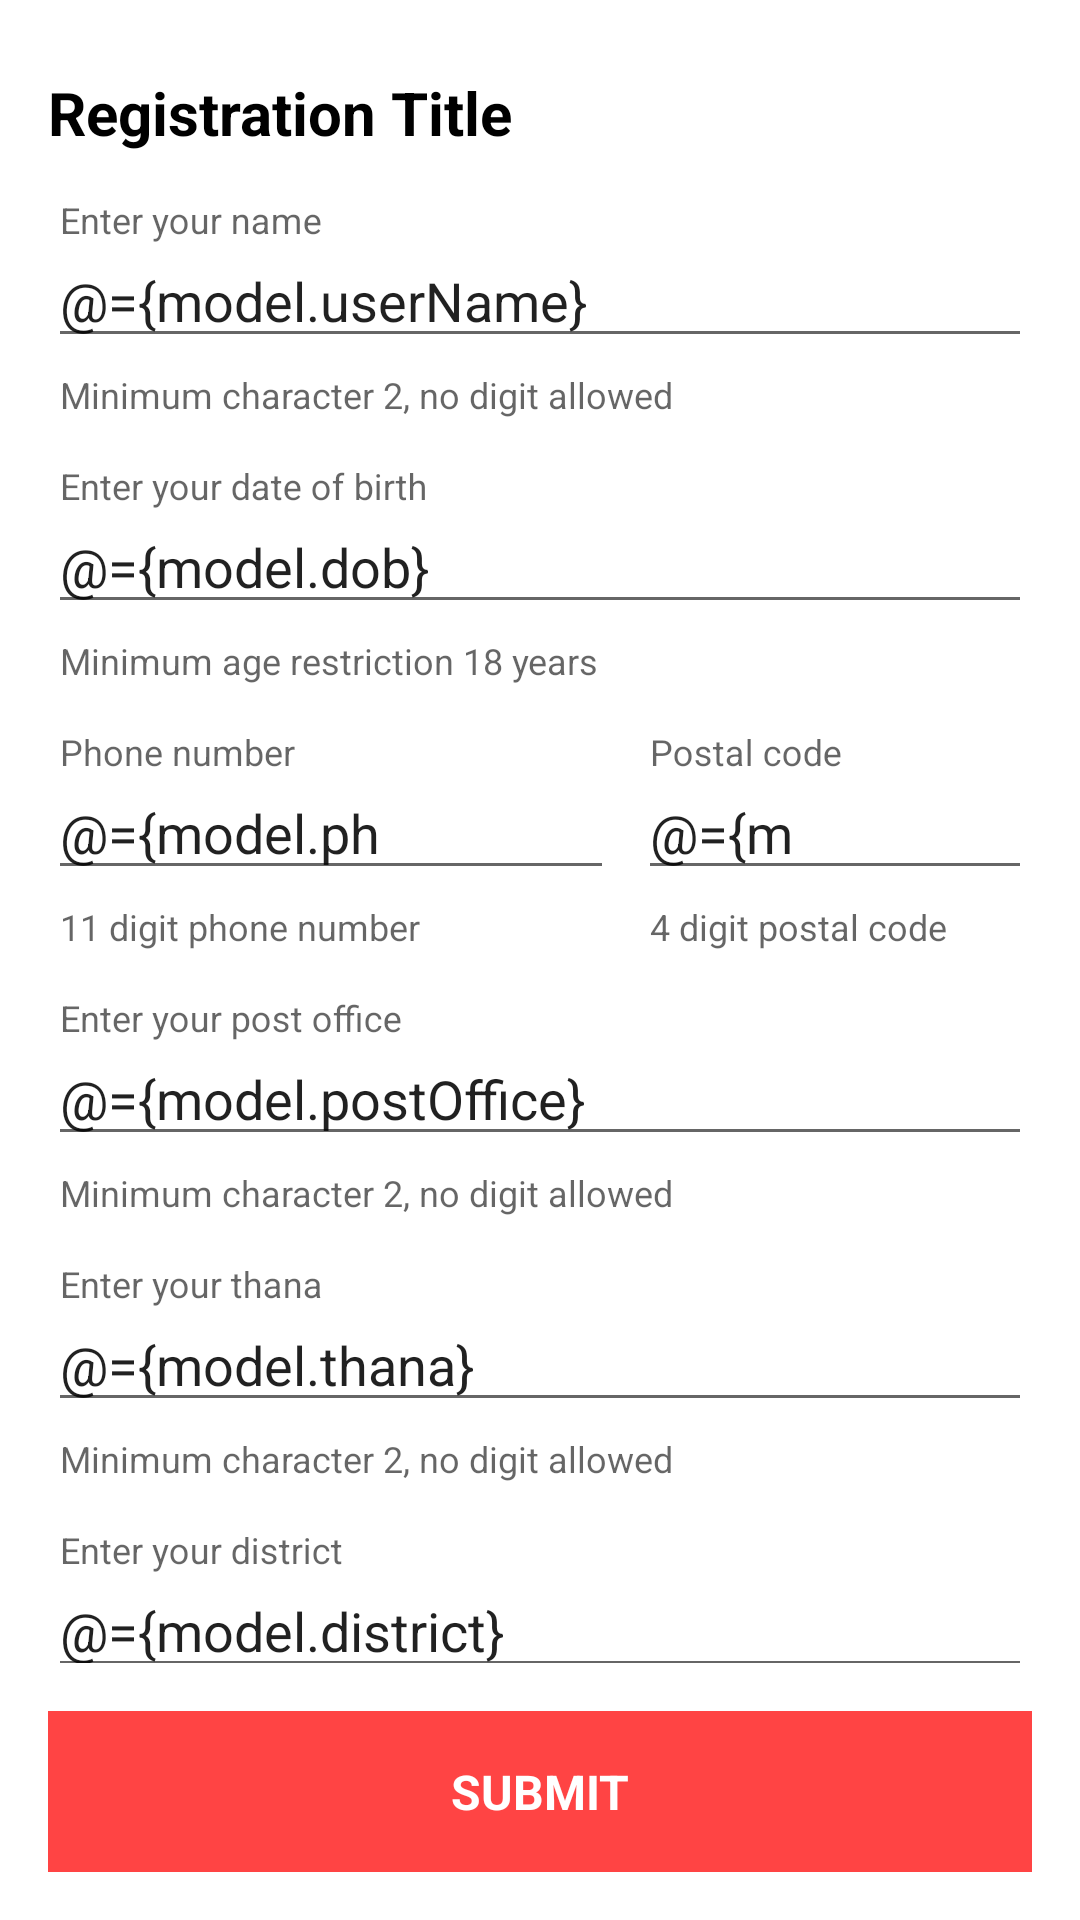

Write the Android layout XML for this screen, with the resource values it uses.
<!-- AndroidManifest.xml: application theme AppTheme -->
<!-- res/layout/fragment_registration.xml -->
<?xml version="1.0" encoding="utf-8"?>
<layout>

    <data>

        <variable
            name="model"
            type="com.example.cleanarchdemo.ui.registration.model.RegistrationModel" />
    </data>

    <androidx.constraintlayout.widget.ConstraintLayout xmlns:android="http://schemas.android.com/apk/res/android"
        xmlns:app="http://schemas.android.com/apk/res-auto"
        android:layout_width="match_parent"
        android:layout_height="match_parent"
        android:background="@android:color/white"
        android:padding="@dimen/standard_margin">

        <ScrollView
            android:scrollbars="none"
            android:layout_marginBottom="@dimen/standard_margin"
            android:layout_width="match_parent"
            android:layout_height="0dp"
            app:layout_constraintLeft_toLeftOf="parent"
            app:layout_constraintRight_toRightOf="parent"
            app:layout_constraintBottom_toTopOf="@id/tvSubmit"
            app:layout_constraintTop_toTopOf="parent">

            <androidx.constraintlayout.widget.ConstraintLayout
                android:layout_width="match_parent"
                android:layout_height="wrap_content">

                <TextView
                    android:textStyle="bold"
                    android:id="@+id/tvFormTitle"
                    android:layout_width="wrap_content"
                    android:layout_height="wrap_content"
                    android:layout_marginTop="@dimen/standard_margin_half"
                    android:text="@string/text_registration_title"
                    android:textColor="@android:color/black"
                    android:textSize="@dimen/large_text"
                    app:layout_constraintHorizontal_bias="0.0"
                    app:layout_constraintLeft_toLeftOf="parent"
                    app:layout_constraintRight_toRightOf="parent"
                    app:layout_constraintTop_toTopOf="parent" />

                <com.google.android.material.textfield.TextInputLayout
                    android:id="@+id/tilUserName"
                    android:layout_width="@dimen/size_0dp"
                    android:layout_height="wrap_content"
                    android:layout_marginTop="@dimen/standard_margin"
                    android:hint="@string/hint_enter_your_name"
                    app:helperText="@string/helper_char_digit"
                    app:layout_constraintLeft_toLeftOf="parent"
                    app:layout_constraintRight_toRightOf="parent"
                    app:layout_constraintTop_toBottomOf="@id/tvFormTitle">

                    <com.google.android.material.textfield.TextInputEditText
                        android:layout_width="match_parent"
                        android:layout_height="match_parent"
                        android:singleLine="true"
                        android:text="@={model.userName}" />
                </com.google.android.material.textfield.TextInputLayout>

                <com.google.android.material.textfield.TextInputLayout
                    android:id="@+id/tilDob"
                    android:layout_width="@dimen/size_0dp"
                    android:layout_height="wrap_content"
                    android:layout_marginTop="@dimen/standard_margin"
                    android:hint="@string/hint_enter_your_dob"
                    app:helperText="@string/helper_age_restriction"
                    app:layout_constraintLeft_toLeftOf="parent"
                    app:layout_constraintRight_toRightOf="parent"
                    app:layout_constraintTop_toBottomOf="@id/tilUserName">

                    <com.google.android.material.textfield.TextInputEditText
                        android:layout_width="match_parent"
                        android:layout_height="match_parent"
                        android:text="@={model.dob}" />
                </com.google.android.material.textfield.TextInputLayout>

                <com.google.android.material.textfield.TextInputLayout
                    android:id="@+id/tilPhone"
                    android:layout_width="@dimen/size_0dp"
                    android:layout_height="wrap_content"
                    android:layout_marginTop="@dimen/standard_margin"
                    android:layout_marginRight="@dimen/standard_margin_half"
                    android:hint="@string/hint_enter_your_phone"
                    app:helperText="@string/helper_phone_number"
                    app:layout_constraintLeft_toLeftOf="parent"
                    app:layout_constraintRight_toLeftOf="@id/guideline"
                    app:layout_constraintTop_toBottomOf="@id/tilDob">

                    <com.google.android.material.textfield.TextInputEditText
                        android:layout_width="match_parent"
                        android:layout_height="match_parent"
                        android:inputType="phone"
                        android:maxLength="11"
                        android:singleLine="true"
                        android:text="@={model.phone}" />
                </com.google.android.material.textfield.TextInputLayout>

                <com.google.android.material.textfield.TextInputLayout
                    android:id="@+id/tilPostalCode"
                    android:layout_width="@dimen/size_0dp"
                    android:layout_height="wrap_content"
                    android:hint="@string/hint_enter_postal_code"
                    app:helperText="@string/helper_postal_code"
                    app:layout_constraintLeft_toLeftOf="@id/guideline"
                    app:layout_constraintRight_toRightOf="parent"
                    app:layout_constraintTop_toTopOf="@id/tilPhone">

                    <com.google.android.material.textfield.TextInputEditText
                        android:layout_width="match_parent"
                        android:layout_height="match_parent"
                        android:inputType="number"
                        android:maxLength="4"
                        android:singleLine="true"
                        android:text="@={model.postalCode}" />
                </com.google.android.material.textfield.TextInputLayout>

                <com.google.android.material.textfield.TextInputLayout
                    android:id="@+id/tilPostalOffice"
                    android:layout_width="@dimen/size_0dp"
                    android:layout_height="wrap_content"
                    android:layout_marginTop="@dimen/standard_margin"
                    android:hint="@string/hint_enter_post_office"
                    app:helperText="@string/helper_char_digit"
                    app:layout_constraintLeft_toLeftOf="parent"
                    app:layout_constraintRight_toRightOf="parent"
                    app:layout_constraintTop_toBottomOf="@id/tilPhone">

                    <com.google.android.material.textfield.TextInputEditText
                        android:layout_width="match_parent"
                        android:layout_height="match_parent"
                        android:singleLine="true"
                        android:text="@={model.postOffice}" />
                </com.google.android.material.textfield.TextInputLayout>

                <com.google.android.material.textfield.TextInputLayout
                    android:id="@+id/tilThana"
                    android:layout_width="@dimen/size_0dp"
                    android:layout_height="wrap_content"
                    android:layout_marginTop="@dimen/standard_margin"
                    android:hint="@string/hint_enter_thana"
                    app:helperText="@string/helper_char_digit"
                    app:layout_constraintLeft_toLeftOf="parent"
                    app:layout_constraintRight_toRightOf="parent"
                    app:layout_constraintTop_toBottomOf="@id/tilPostalOffice">

                    <com.google.android.material.textfield.TextInputEditText
                        android:layout_width="match_parent"
                        android:layout_height="match_parent"
                        android:singleLine="true"
                        android:text="@={model.thana}" />
                </com.google.android.material.textfield.TextInputLayout>

                <com.google.android.material.textfield.TextInputLayout
                    android:id="@+id/tilDistrict"
                    android:layout_width="@dimen/size_0dp"
                    android:layout_height="wrap_content"
                    android:layout_marginTop="@dimen/standard_margin"
                    android:hint="@string/hint_enter_district"
                    app:helperText="@string/helper_char_digit"
                    app:layout_constraintLeft_toLeftOf="parent"
                    app:layout_constraintRight_toRightOf="parent"
                    app:layout_constraintTop_toBottomOf="@id/tilThana"
                    app:layout_constraintBottom_toBottomOf="parent">

                    <com.google.android.material.textfield.TextInputEditText
                        android:layout_width="match_parent"
                        android:layout_height="match_parent"
                        android:singleLine="true"
                        android:text="@={model.district}" />
                </com.google.android.material.textfield.TextInputLayout>


                <androidx.constraintlayout.widget.Guideline
                    android:id="@+id/guideline"
                    android:layout_width="wrap_content"
                    android:layout_height="wrap_content"
                    android:orientation="vertical"
                    app:layout_constraintGuide_percent="0.6" />

                <View
                    android:id="@+id/vDob"
                    android:layout_width="@dimen/size_0dp"
                    android:layout_height="@dimen/size_0dp"
                    app:layout_constraintBottom_toBottomOf="@id/tilDob"
                    app:layout_constraintLeft_toLeftOf="@id/tilDob"
                    app:layout_constraintRight_toRightOf="@id/tilDob"
                    app:layout_constraintTop_toTopOf="@id/tilDob" />
            </androidx.constraintlayout.widget.ConstraintLayout>
        </ScrollView>

        <TextView
            android:id="@+id/tvSubmit"
            style="@style/ButtonText"
            android:layout_width="@dimen/size_0dp"
            android:layout_height="wrap_content"
            android:layout_marginTop="@dimen/standard_margin"
            android:background="@drawable/bg_btn_submit"
            android:enabled="@{model.shouldEnable}"
            android:text="@string/text_submit"
            android:textAllCaps="true"
            android:textSize="@dimen/medium_text"
            app:layout_constraintBottom_toBottomOf="parent"
            app:layout_constraintLeft_toLeftOf="parent"
            app:layout_constraintRight_toRightOf="parent" />
    </androidx.constraintlayout.widget.ConstraintLayout>
</layout>
<!-- resources referenced by this layout -->
<resources>
  <dimen name="large_text">20sp</dimen>
  <dimen name="medium_text">16sp</dimen>
  <dimen name="size_0dp">0dp</dimen>
  <dimen name="standard_margin">16dp</dimen>
  <dimen name="standard_margin_half">8dp</dimen>
  <!-- drawable bg_btn_submit (drawable) -->
  <?xml version="1.0" encoding="utf-8"?>
  <selector xmlns:android="http://schemas.android.com/apk/res/android">
      <item android:state_pressed="true" android:drawable="@android:color/holo_red_dark"/>
      <item android:state_enabled="false" android:drawable="@color/btnDisable"/>
      <item android:drawable="@android:color/holo_red_light"/>
  </selector>
  <string name="helper_age_restriction">Minimum age restriction 18 years</string>
  <string name="helper_char_digit">Minimum character 2, no digit allowed</string>
  <string name="helper_phone_number">11 digit phone number</string>
  <string name="helper_postal_code">4 digit postal code</string>
  <string name="hint_enter_district">Enter your district</string>
  <string name="hint_enter_post_office">Enter your post office</string>
  <string name="hint_enter_postal_code">Postal code</string>
  <string name="hint_enter_thana">Enter your thana</string>
  <string name="hint_enter_your_dob">Enter your date of birth</string>
  <string name="hint_enter_your_name">Enter your name</string>
  <string name="hint_enter_your_phone">Phone number</string>
  <string name="text_registration_title">Registration Title</string>
  <string name="text_submit">Submit</string>
  <style name="ButtonText">
          <item name="android:gravity">center</item>
          <item name="android:padding">@dimen/standard_margin</item>
          <item name="android:textSize">16sp</item>
          <item name="android:textColor">@android:color/white</item>
          <item name="android:background">@android:color/holo_red_light</item>
          <item name="android:textStyle">bold</item>
      </style>
  <style name="AppTheme" parent="Theme.AppCompat.Light.NoActionBar">
          
          <item name="colorPrimary">@color/colorPrimary</item>
          <item name="colorPrimaryDark">@color/colorPrimaryDark</item>
          <item name="colorAccent">@android:color/holo_red_light</item>
      </style>
  <color name="btnDisable">#F4B3B3</color>
  <color name="colorPrimary">#6200EE</color>
  <color name="colorPrimaryDark">#3700B3</color>
</resources>
